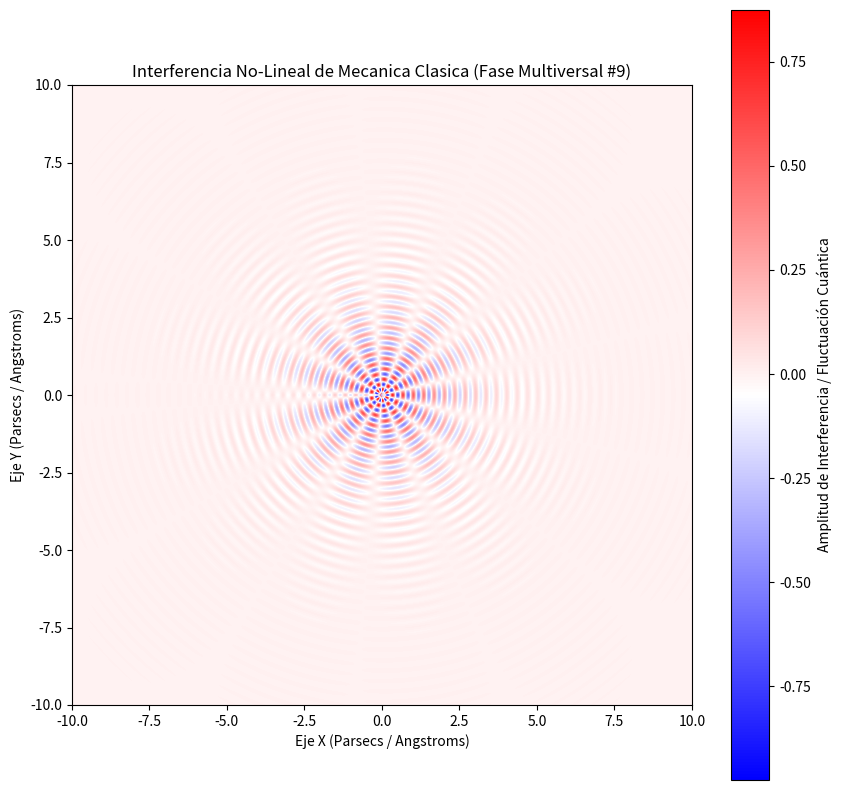

This figure's Python source:
%matplotlib inline
# Simulación Multiversal: Mecanica Clasica - Variante 9
import numpy as np
import matplotlib.pyplot as plt

# Parámetros Físicos No-Lineales
omega_1 = 18.721
omega_2 = 6.63
lambda_decay = 0.631
phase_shift = 1.386

x = np.linspace(-10, 10, 800)
y = np.linspace(-10, 10, 800)
X, Y = np.meshgrid(x, y)

# Dinámica de Fluidos / Campos Tensor-Escalares (Fase Multiversal)
R = np.sqrt(X**2 + Y**2) + 1e-5
Z = (np.sin(omega_1 * R + phase_shift) * np.cos(omega_2 * np.arctan2(Y, X))) * np.exp(-lambda_decay * R)

plt.figure(figsize=(10, 10))
plt.imshow(Z, cmap='bwr', extent=[-10, 10, -10, 10], origin='lower')
plt.colorbar(label='Amplitud de Interferencia / Fluctuación Cuántica')
plt.title(r'Interferencia No-Lineal de Mecanica Clasica (Fase Multiversal #9)')
plt.xlabel('Eje X (Parsecs / Angstroms)')
plt.ylabel('Eje Y (Parsecs / Angstroms)')
plt.show()
